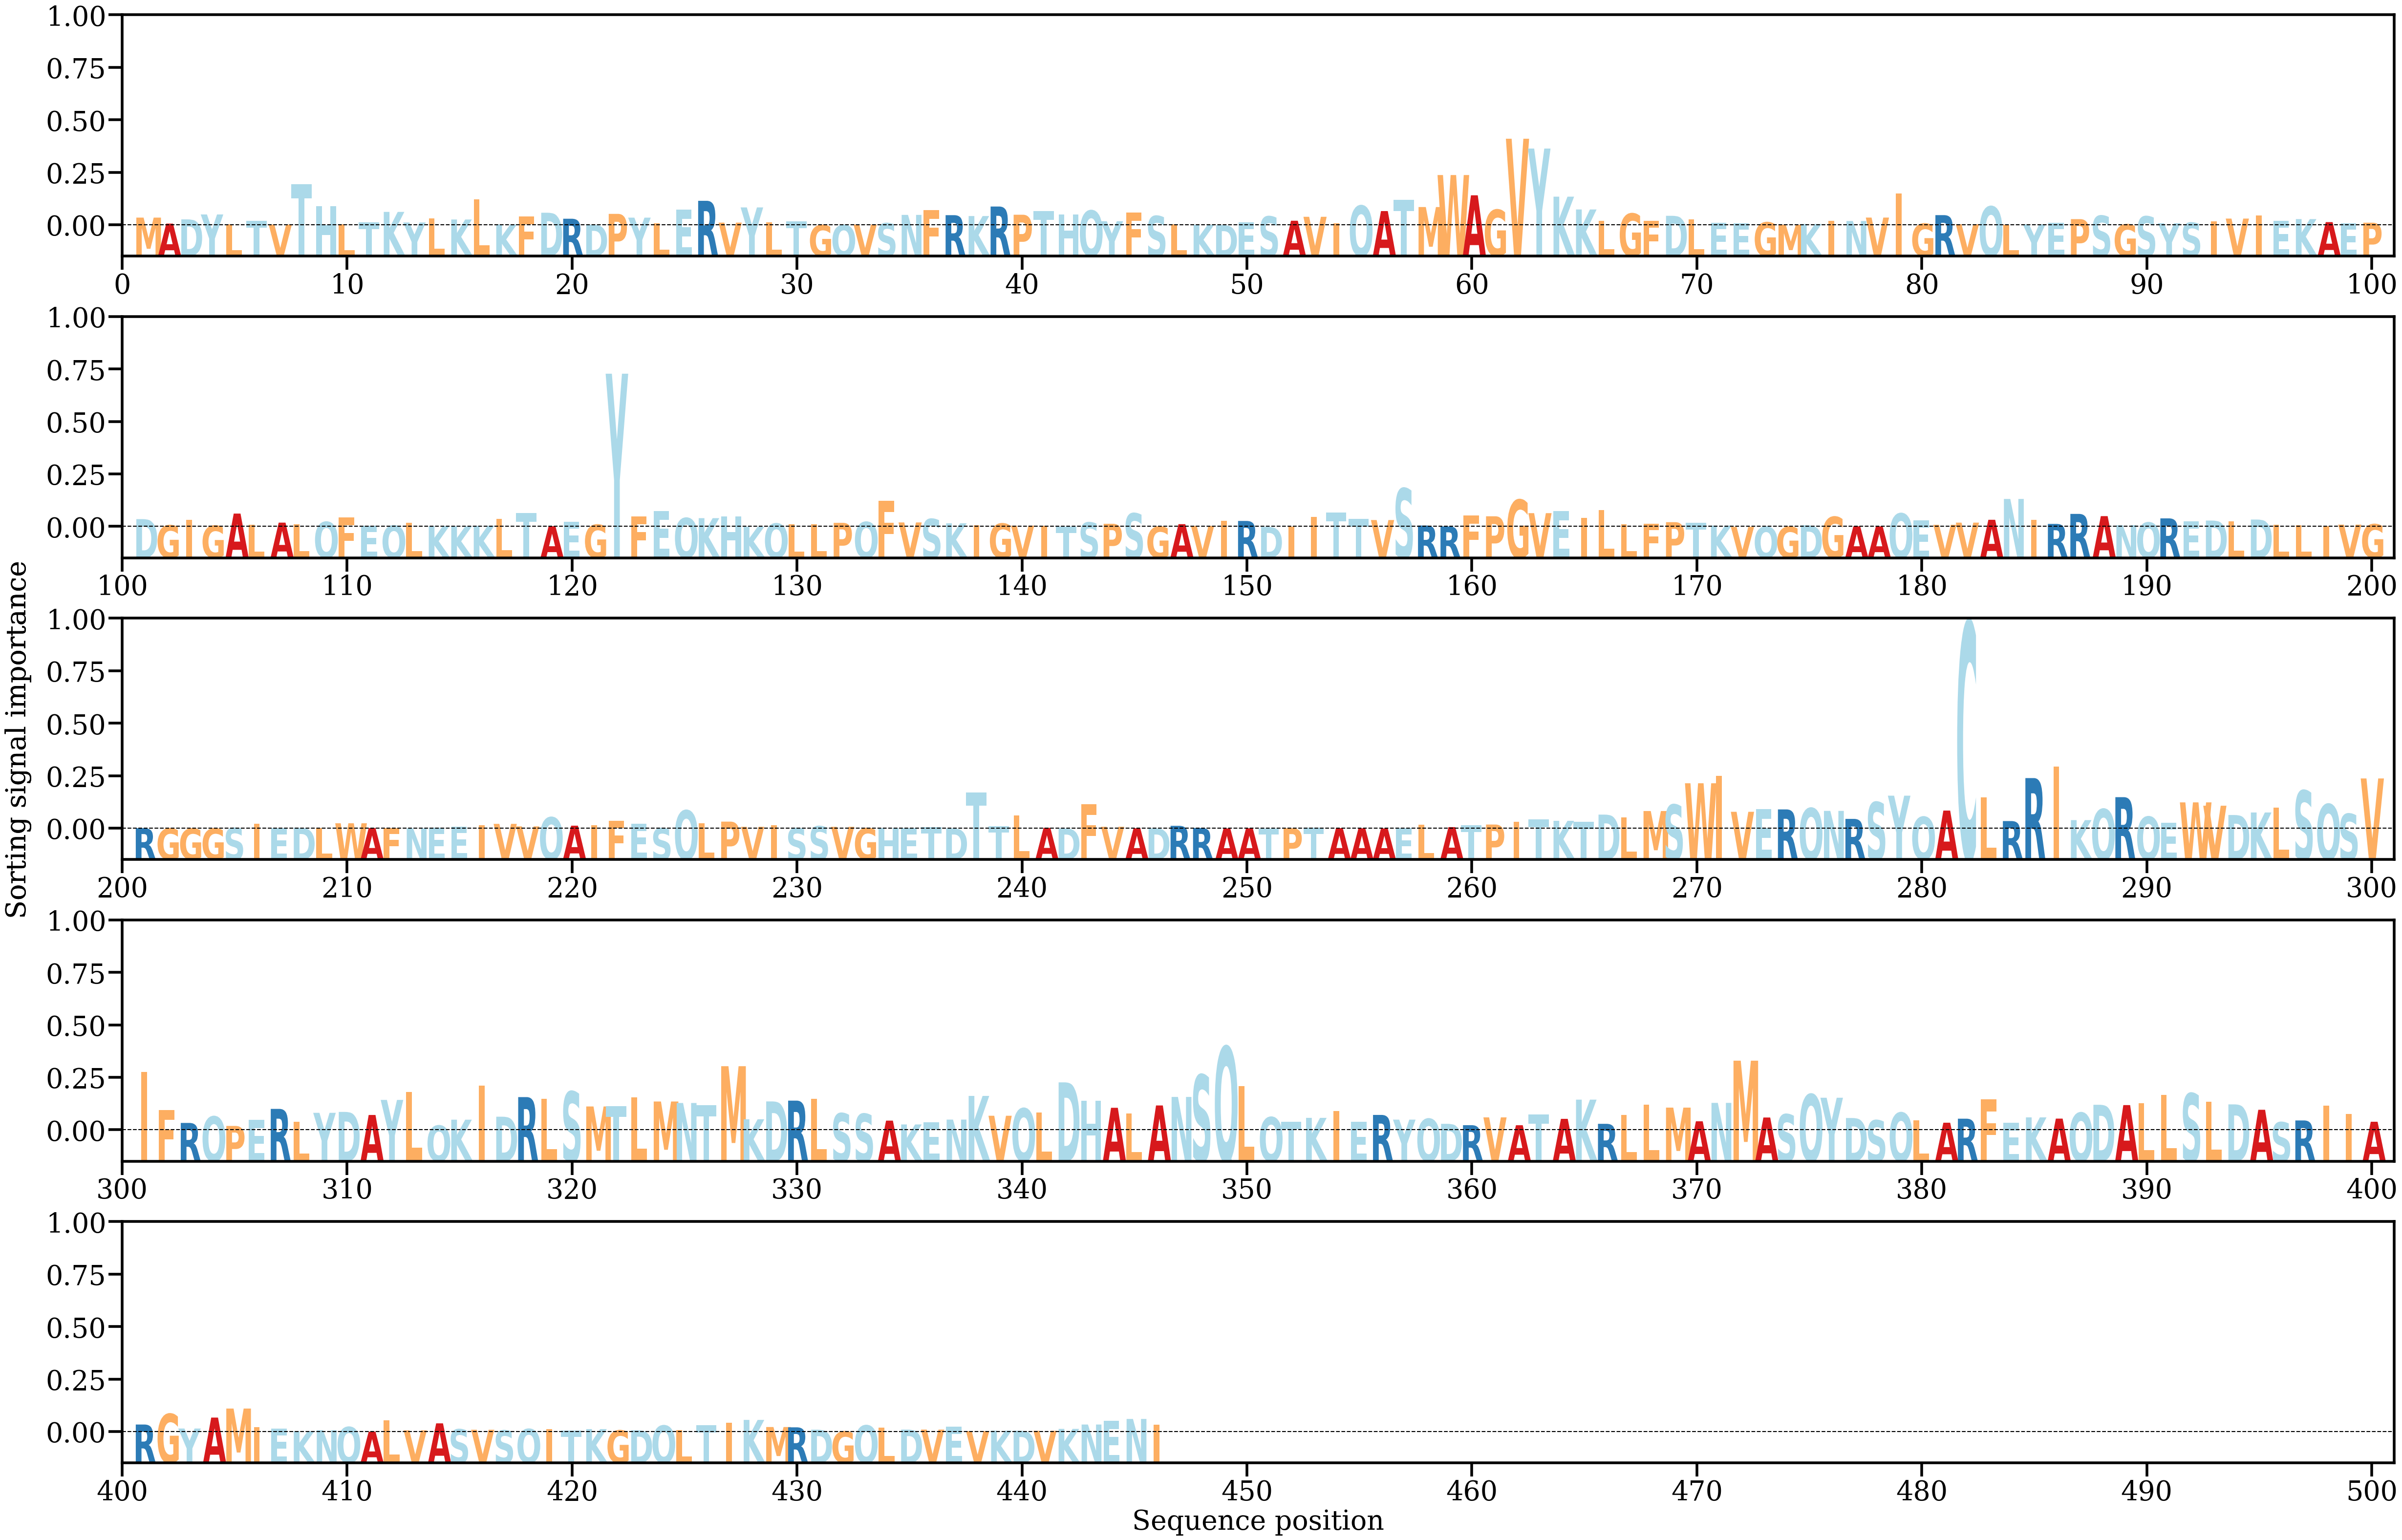

Source data for this figure (header and first rows):
AA, Alpha
M, [0.00139868]
A, [0.00030886]
D, [0.00107484]
Y, [0.00197355]
L, [0.00020629]
T, [0.00080853]
V, [0.00014591]
T, [0.00749977]
H, [0.0034427]
L, [0.00017552]
T, [0.00051278]
K, [0.00243742]
Y, [0.00051213]
L, [0.00125151]
K, [0.0010545]
L, [0.00472422]
K, [0.00015216]
F, [0.00162699]
D, [0.00228529]
R, [0.00119399]
D, [0.0001037]
P, [0.00207739]
Y, [0.00139305]
L, [0.0003291]
E, [0.00284056]
R, [0.00445423]
V, [0.0004863]
Y, [0.00325425]
L, [0.00055611]
T, [0.00068591]
G, [3.8512313e-05]
Q, [3.9528837e-05]
V, [0.00014028]
S, [0.00037732]
N, [0.00189402]
F, [0.00277405]
R, [0.00184425]
K, [0.00168254]
R, [0.00341595]
P, [0.00192145]
T, [0.00258077]
H, [0.00195803]
Q, [0.00268571]
Y, [0.00074296]
F, [0.0023198]
S, [0.00169563]
L, [0.00022687]
K, [7.8852114e-05]
D, [3.6648933e-05]
E, [0.00052897]
S, [0.00161755]
A, [0.00083046]
V, [0.00154694]
I, [0.00040818]
Q, [0.00357279]
A, [0.00258957]
T, [0.00462361]
M, [0.00332258]
W, [0.00914344]
A, [0.005459]
... 386 more rows
